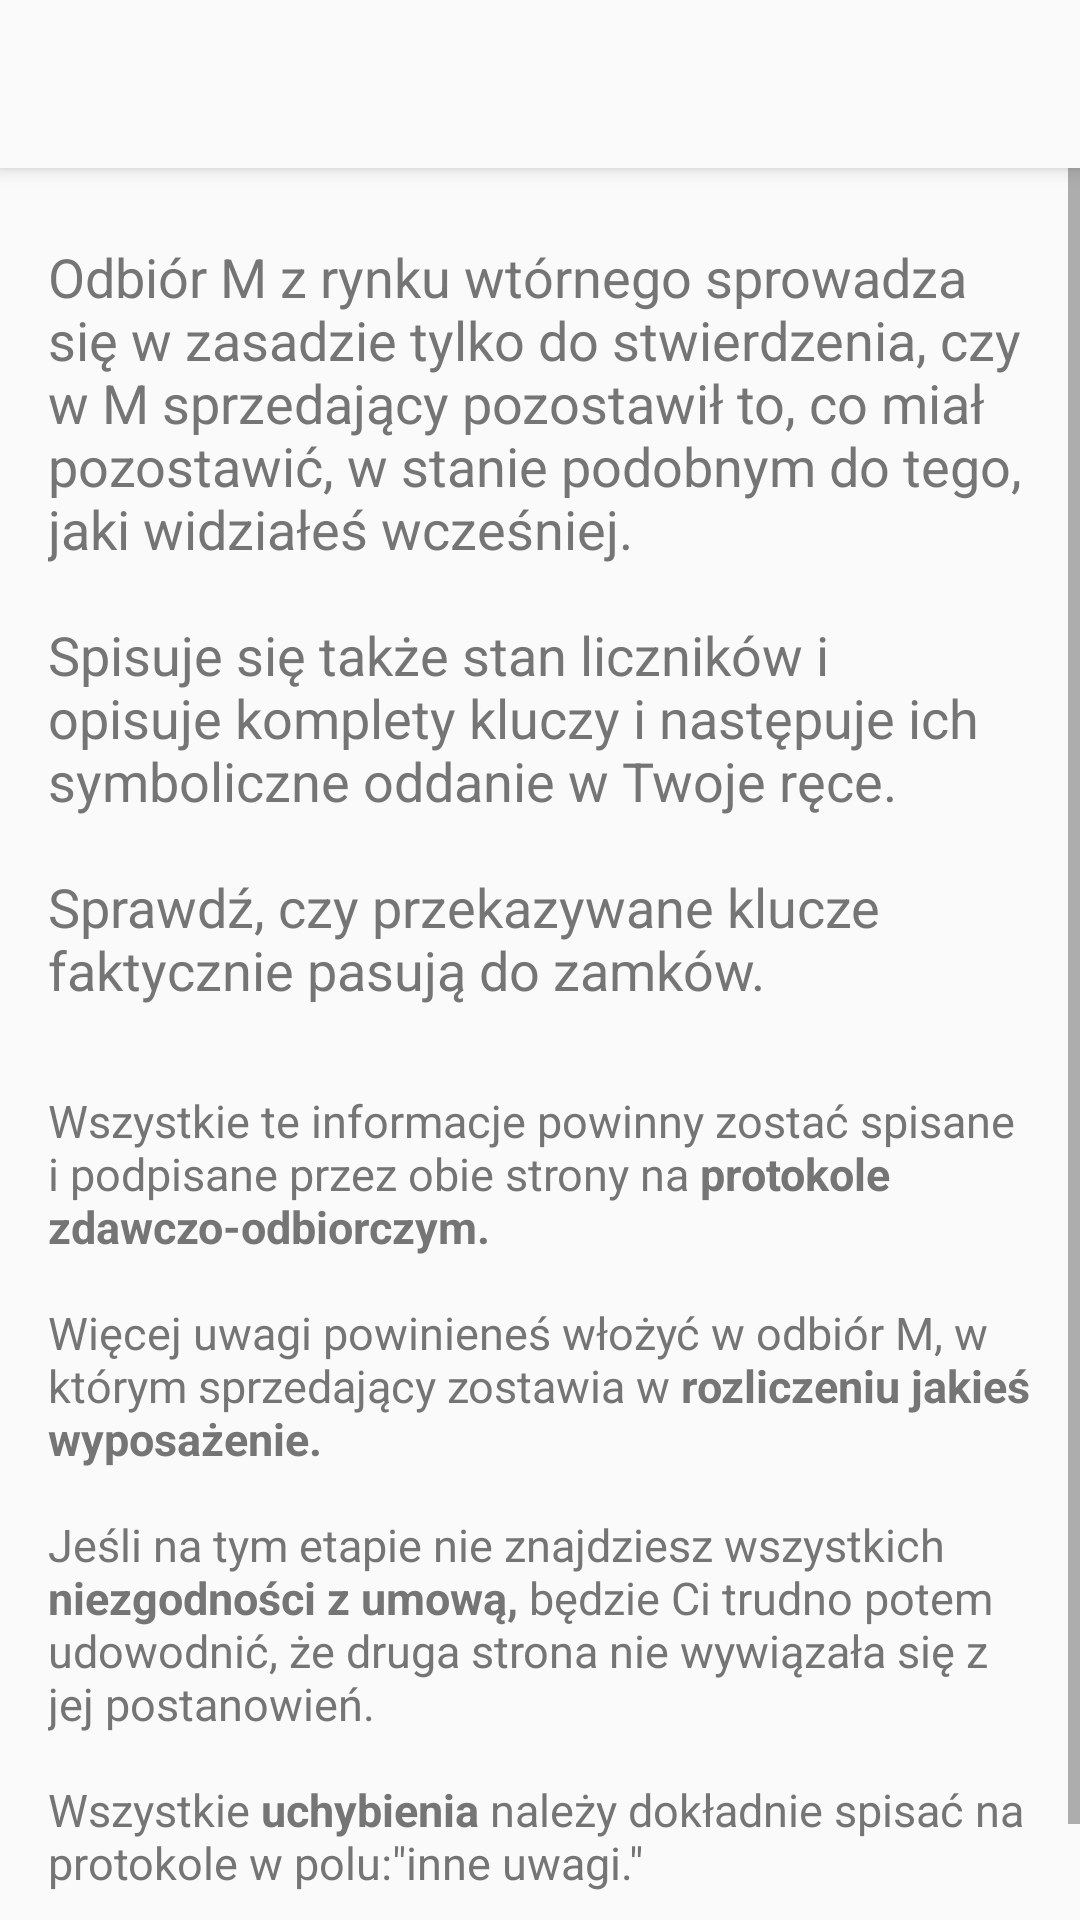

Write the Android layout XML for this screen, with the resource values it uses.
<!-- AndroidManifest.xml: application theme AppTheme -->
<!-- res/layout/uzywane_odbior.xml -->
<?xml version="1.0" encoding="utf-8"?>
<LinearLayout xmlns:android="http://schemas.android.com/apk/res/android"
    xmlns:app="http://schemas.android.com/apk/res-auto"
    android:id="@+id/activity_wtorny_przedwstepna"
    android:layout_width="match_parent"
    android:layout_height="wrap_content"
    android:orientation="vertical">

    <androidx.appcompat.widget.Toolbar
        android:id="@+id/toolbar"
        android:layout_width="match_parent"
        android:layout_height="?attr/actionBarSize"
        android:background="?attr/colorPrimary"
        android:elevation="4dp"
        app:popupTheme="@style/ThemeOverlay.AppCompat.Light">

    </androidx.appcompat.widget.Toolbar>

    <ScrollView

        android:layout_width="match_parent"
        android:layout_height="wrap_content">
    <LinearLayout
        android:layout_width="match_parent"
        android:layout_height="wrap_content"
        android:orientation="vertical"
        android:paddingBottom="@dimen/activity_vertical_margin"
        android:paddingLeft="@dimen/activity_horizontal_margin"
        android:paddingRight="@dimen/activity_horizontal_margin"
        android:paddingTop="@dimen/activity_vertical_margin">

        <TextView
            style="@style/wstep"
            android:text="@string/wtorny_odbior_akapit1"
            />

        <TextView
            style="@style/akapit"
            android:text="@string/wtorny_odbior_akapit2"
            />



    </LinearLayout>
</ScrollView>
</LinearLayout>
<!-- resources referenced by this layout -->
<resources>
  <dimen name="activity_horizontal_margin">16dp</dimen>
  <dimen name="activity_vertical_margin">8dp</dimen>
  <string name="wtorny_odbior_akapit1">Odbiór M z rynku wtórnego sprowadza się w zasadzie tylko do stwierdzenia, czy w M sprzedający pozostawił to, co miał pozostawić, w stanie podobnym do tego, jaki widziałeś wcześniej.
          \n\nSpisuje się także stan liczników i opisuje komplety kluczy i następuje ich symboliczne oddanie w Twoje ręce.
          \n\nSprawdź, czy przekazywane klucze faktycznie pasują do zamków.
  </string>
  <string name="wtorny_odbior_akapit2">Wszystkie te informacje powinny zostać spisane i podpisane przez obie strony na <b>protokole zdawczo-odbiorczym.</b>
          \n\nWięcej uwagi powinieneś włożyć w odbiór M, w którym sprzedający zostawia w <b>rozliczeniu jakieś wyposażenie.</b>
          \n\nJeśli na tym etapie nie znajdziesz wszystkich <b>niezgodności z umową,</b> będzie Ci trudno potem udowodnić, że druga strona nie wywiązała się z jej postanowień.
          \n\nWszystkie <b>uchybienia</b> należy dokładnie spisać na protokole w polu:\"inne uwagi.\"</string>
  
      \\WTÓRNY - SPRAWDŹ SPRZEDAJĄCEGO
  <style name="akapit">
          <item name="android:textSize">15sp</item>
          <item name="android:textColor">#757575</item>
          <item name="android:layout_width">match_parent</item>
          <item name="android:layout_height">wrap_content</item>
          <item name="android:layout_marginBottom">35dp</item>
      </style>
  <style name="wstep">
          <item name="android:layout_marginTop">16dp</item>
          <item name="android:textColor">#757575</item>
          <item name="android:layout_width">match_parent</item>
          <item name="android:layout_height">wrap_content</item>
          <item name="android:textSize">18sp</item>
          <item name="android:layout_marginBottom">28dp</item>
      </style>
  <style name="AppTheme" parent="Theme.AppCompat.Light">
          <item name="windowNoTitle">true</item>
          <item name="windowActionBar">false</item>
  
          
          <item name="colorPrimary">@color/colorPrimary</item>
          <item name="colorPrimaryDark">@color/colorPrimaryDark</item>
          <item name="colorAccent">@color/colorAccent</item>
  
  
      </style>
  <color name="colorPrimary">#FAFAFA  </color> //#FAFAFA
  <color name="colorPrimaryDark">#BDBDBD  </color>
  <color name="colorAccent">#ff8f00</color>
</resources>
